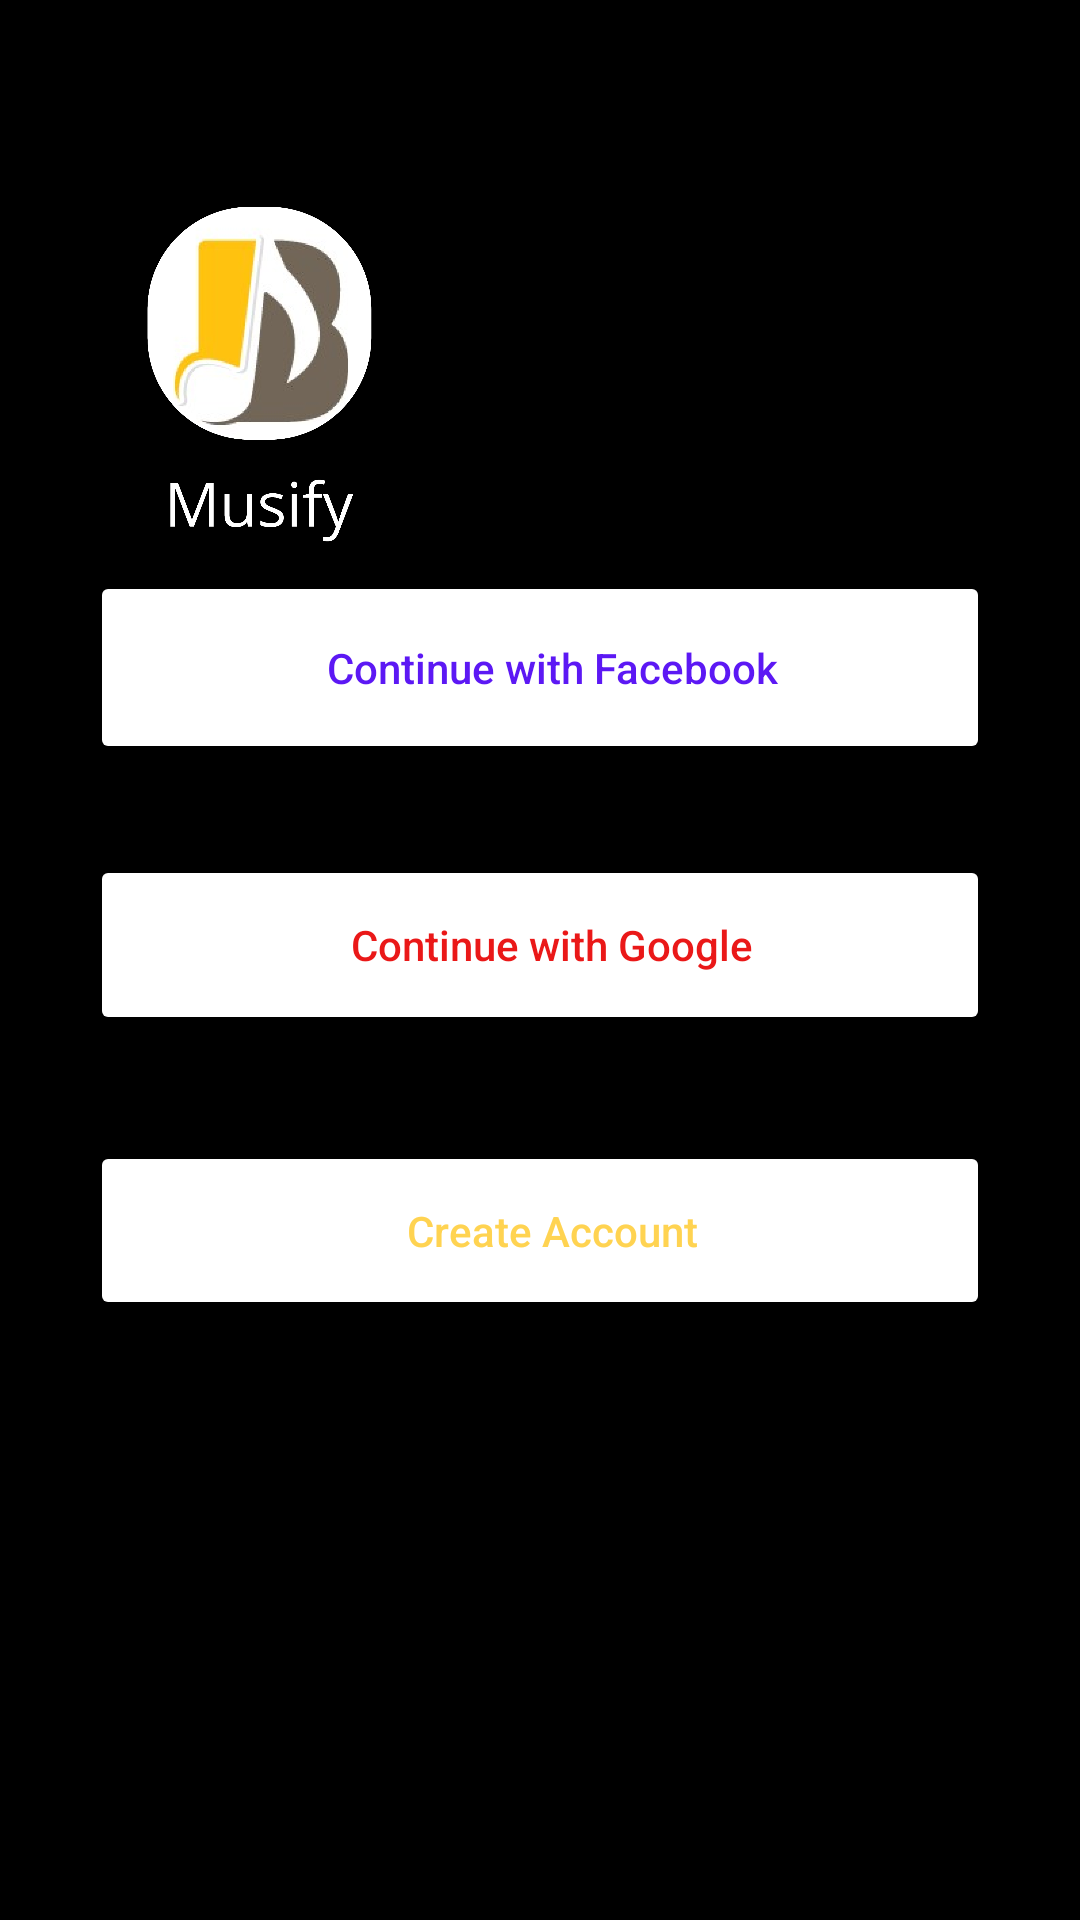

Produce the Android XML layout that renders to this screen, including the resource entries it uses.
<!-- AndroidManifest.xml: application theme Theme.I192172 -->
<!-- res/layout/activity_sign_in2.xml -->
<?xml version="1.0" encoding="utf-8"?>
<RelativeLayout xmlns:android="http://schemas.android.com/apk/res/android"
    xmlns:app="http://schemas.android.com/apk/res-auto"
    xmlns:tools="http://schemas.android.com/tools"
    android:layout_width="match_parent"
    android:layout_height="match_parent"
    android:background="@color/black"
    tools:context=".SignIn2">

    <ImageView
        android:id="@+id/imageView2"
        android:layout_width="226dp"
        android:layout_height="225dp"
        android:layout_alignParentTop="true"
        android:layout_alignParentEnd="true"
        android:layout_alignParentBottom="true"
        android:layout_marginTop="58dp"
        android:layout_marginEnd="185dp"
        android:layout_marginBottom="448dp"
        app:srcCompat="@drawable/logo1" />

    <Button
        android:id="@+id/editTextTextPersonName2"
        android:layout_width="wrap_content"
        android:layout_height="45dp"
        android:layout_above="@+id/editTextTextEmailAddress"
        android:layout_below="@+id/imageView2"
        android:layout_alignParentStart="true"
        android:layout_alignParentEnd="true"
        android:layout_marginStart="30dp"
        android:layout_marginTop="-450dp"
        android:layout_marginEnd="30dp"
        android:layout_marginBottom="-230dp"
        android:backgroundTint="@color/white"
        android:ems="10"
        android:hint="Continue with Facebook"


        android:paddingLeft="20dp"
        android:textColor="#B3FFC107"
        android:textColorHint="#5C18F4" />


    <Button
        android:id="@+id/editTextTextEmailAddress"
        android:layout_width="wrap_content"
        android:layout_height="60dp"
        android:layout_alignParentStart="true"
        android:layout_alignParentEnd="true"
        android:layout_alignParentBottom="true"
        android:layout_marginStart="30dp"
        android:layout_marginTop="260dp"
        android:layout_marginEnd="30dp"
        android:layout_marginBottom="295dp"
        android:backgroundTint="@color/white"
        android:ems="10"
        android:hint="Continue with Google"


        android:paddingLeft="20dp"

        android:textColorHint="#EA1818" />

    <Button
        android:id="@+id/etPasswordLayout"
        android:layout_width="wrap_content"
        android:layout_height="45dp"
        android:layout_below="@+id/editTextTextEmailAddress"
        android:layout_alignParentStart="true"
        android:layout_alignParentEnd="true"
        android:layout_alignParentBottom="true"
        android:layout_marginStart="30dp"
        android:layout_marginTop="-260dp"
        android:layout_marginEnd="30dp"
        android:layout_marginBottom="200dp"
        android:backgroundTint="@color/white"
        android:ems="10"

        android:hint="Create Account"

        android:paddingLeft="20dp"
        android:textColor="#B3FFC107"
        android:textColorHint="#B3FFC107"

        app:hintEnabled="true"
        app:passwordToggleEnabled="true" />

    <Button
        android:id="@+id/button"
        android:layout_width="230dp"
        android:layout_height="104dp"
        android:layout_above="@+id/editTextTextPersonName2"
        android:layout_alignParentTop="true"
        android:layout_alignParentEnd="true"
        android:layout_marginStart="-150dp"
        android:layout_marginTop="0dp"

        android:layout_marginEnd="0dp"
        android:layout_marginBottom="650dp"
        android:layout_toEndOf="@+id/imageView2"
        android:backgroundTint="@color/black"
        android:text="Sign In"
        android:textAllCaps="false"
        android:textColor="@color/white"
        android:textSize="20dp"
        android:textStyle="bold" />



</RelativeLayout>
<!-- resources referenced by this layout -->
<resources>
  <color name="black">#FF000000</color>
  <color name="white">#FFFFFFFF</color>
  <!-- drawable logo1: png bitmap (drawable-v24, 121904 bytes) -->
  <style name="Theme.I192172" parent="Theme.AppCompat.Light.NoActionBar">
          
          <item name="colorPrimary">@color/purple_500</item>
          <item name="colorPrimaryVariant">@color/purple_700</item>
          <item name="colorOnPrimary">@color/white</item>
          
          <item name="colorSecondary">@color/teal_200</item>
          <item name="colorSecondaryVariant">@color/teal_700</item>
          <item name="colorOnSecondary">@color/black</item>
          
          <item name="android:statusBarColor" tools:targetApi="l">@color/black</item>
          
      </style>
  <color name="purple_500">#FF6200EE</color>
  <color name="purple_700">#FF3700B3</color>
  <color name="teal_200">#FF03DAC5</color>
  <color name="teal_700">#FF018786</color>
</resources>
